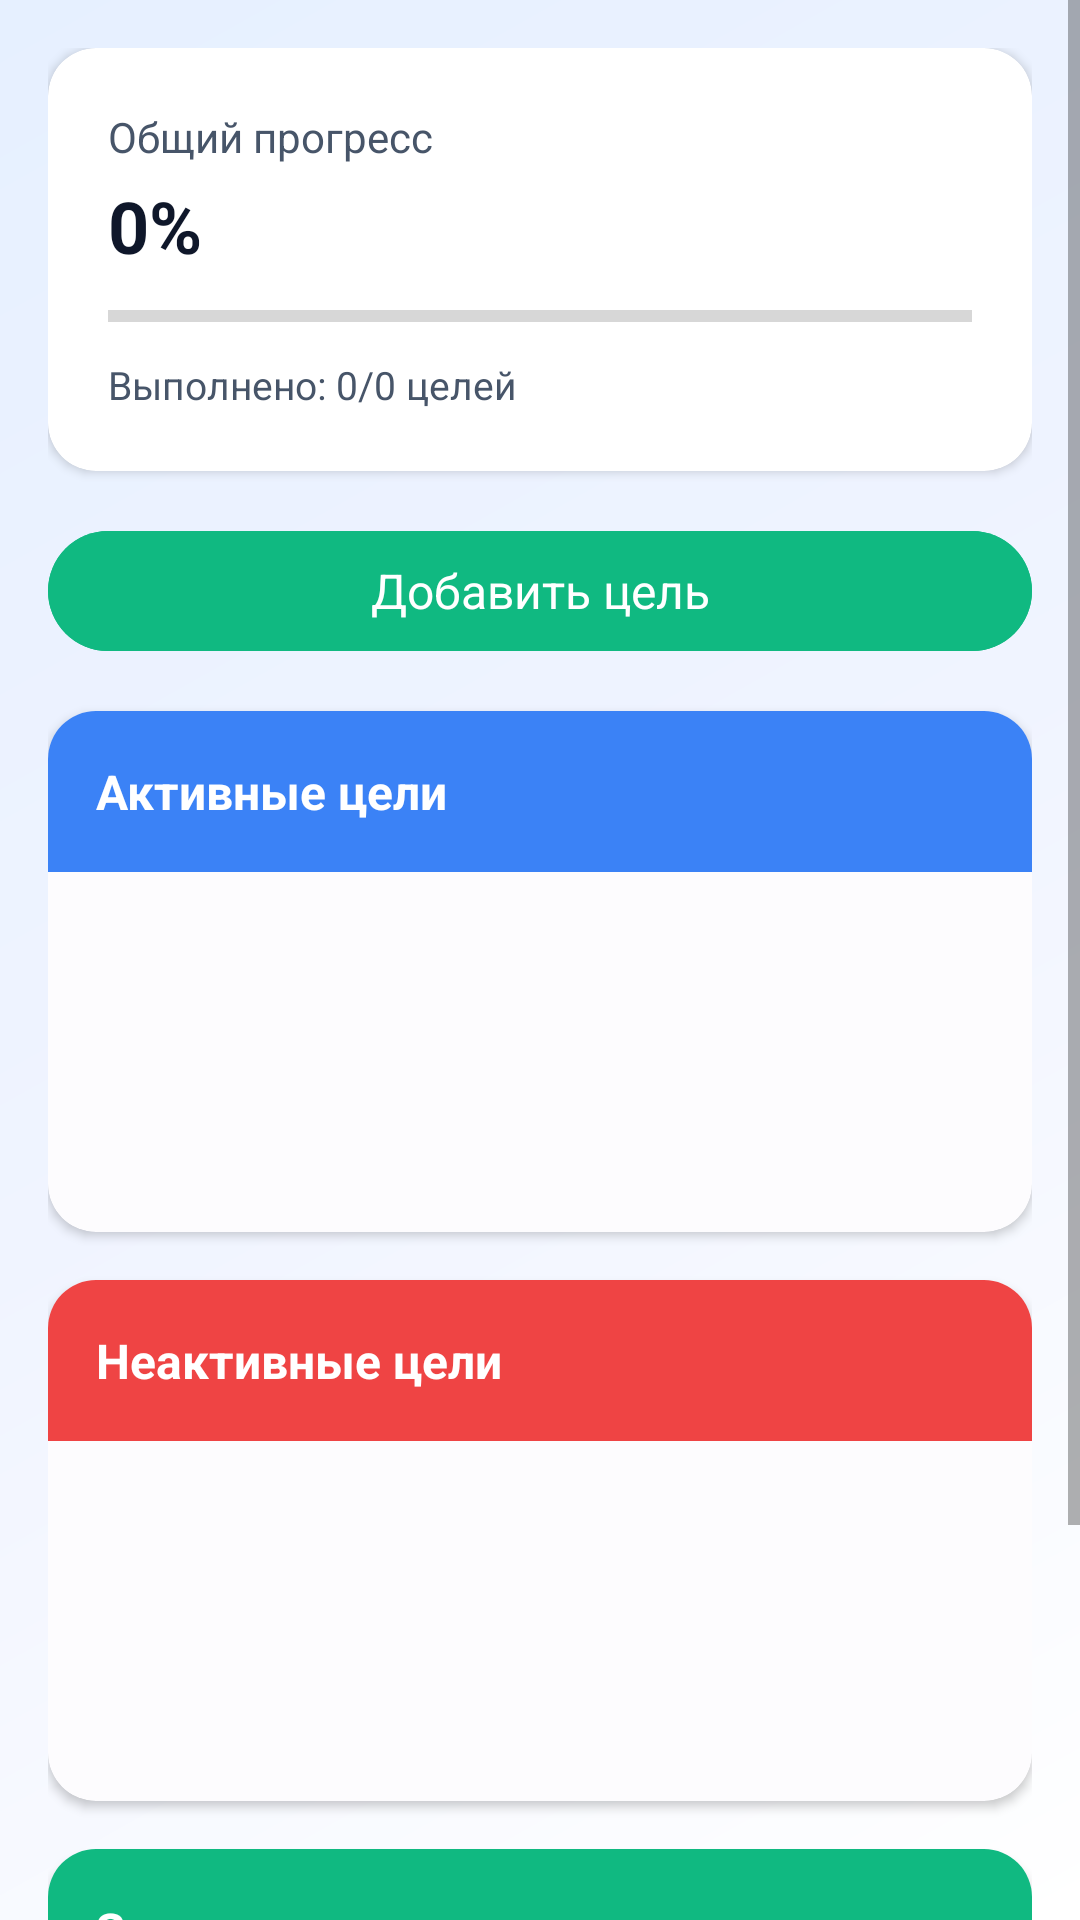

This screen was rendered from an Android layout file. Write that file and the resources it references.
<!-- AndroidManifest.xml: application theme Theme.Capital -->
<!-- res/layout/fragment_goals.xml -->
<?xml version="1.0" encoding="utf-8"?>
<ScrollView xmlns:android="http://schemas.android.com/apk/res/android"
    xmlns:app="http://schemas.android.com/apk/res-auto"
    android:layout_width="match_parent"
    android:layout_height="match_parent"
    android:fillViewport="true">

    <LinearLayout
        android:layout_width="match_parent"
        android:layout_height="wrap_content"
        android:orientation="vertical"
        android:padding="16dp">

        
        <androidx.cardview.widget.CardView
            android:layout_width="match_parent"
            android:layout_height="wrap_content"
            android:layout_marginBottom="16dp"
            app:cardCornerRadius="16dp"
            app:cardElevation="2dp"
            app:cardBackgroundColor="@color/surface_main">

            <LinearLayout
                android:layout_width="match_parent"
                android:layout_height="wrap_content"
                android:orientation="vertical"
                android:padding="20dp">

                <TextView
                    android:layout_width="match_parent"
                    android:layout_height="wrap_content"
                    android:text="Общий прогресс"
                    android:textColor="@color/text_main_secondary"
                    android:textSize="14sp" />

                <TextView
                    android:id="@+id/overallProgress"
                    android:layout_width="match_parent"
                    android:layout_height="wrap_content"
                    android:layout_marginTop="4dp"
                    android:text="0%"
                    android:textColor="@color/text_main_primary"
                    android:textSize="24sp"
                    android:textStyle="bold" />

                <ProgressBar
                    android:id="@+id/progressBar"
                    style="?android:attr/progressBarStyleHorizontal"
                    android:layout_width="match_parent"
                    android:layout_height="12dp"
                    android:layout_marginTop="8dp"
                    android:progress="0"
                    android:progressTint="@color/accent_green"
                    android:backgroundTint="@color/divider_main" />

                <TextView
                    android:id="@+id/completedGoals"
                    android:layout_width="match_parent"
                    android:layout_height="wrap_content"
                    android:layout_marginTop="8dp"
                    android:text="Выполнено: 0/0 целей"
                    android:textColor="@color/text_main_secondary"
                    android:textSize="13sp" />

            </LinearLayout>

        </androidx.cardview.widget.CardView>

        
        <com.google.android.material.button.MaterialButton
            android:id="@+id/addGoalButton"
            android:layout_width="match_parent"
            android:layout_height="wrap_content"
            android:layout_marginBottom="16dp"
            android:text="Добавить цель"
            android:textSize="16sp"
            app:icon="@drawable/ic_add"
            app:iconGravity="textStart"
            style="@style/Widget.Material3.Button"
            android:backgroundTint="@color/accent_green"/>

        
        <com.google.android.material.card.MaterialCardView
            android:id="@+id/activeGoalsContainer"
            android:layout_width="match_parent"
            android:layout_height="wrap_content"
            android:layout_marginBottom="16dp"
            app:cardCornerRadius="16dp"
            app:cardElevation="2dp">

            <LinearLayout
                android:layout_width="match_parent"
                android:layout_height="wrap_content"
                android:orientation="vertical">

                <TextView
                    android:layout_width="match_parent"
                    android:layout_height="wrap_content"
                    android:background="@color/accent_blue"
                    android:padding="16dp"
                    android:text="Активные цели"
                    android:textColor="@color/white"
                    android:textSize="16sp"
                    android:textStyle="bold" />

                <androidx.recyclerview.widget.RecyclerView
                    android:id="@+id/activeGoalsRecyclerView"
                    android:layout_width="match_parent"
                    android:layout_height="wrap_content"
                    android:minHeight="120dp"
                    android:padding="8dp" />

            </LinearLayout>

        </com.google.android.material.card.MaterialCardView>

        
        <com.google.android.material.card.MaterialCardView
            android:id="@+id/inactiveGoalsContainer"
            android:layout_width="match_parent"
            android:layout_height="wrap_content"
            android:layout_marginBottom="16dp"
            app:cardCornerRadius="16dp"
            app:cardElevation="2dp">

            <LinearLayout
                android:layout_width="match_parent"
                android:layout_height="wrap_content"
                android:orientation="vertical">

                <TextView
                    android:layout_width="match_parent"
                    android:layout_height="wrap_content"
                    android:background="@color/accent_red"
                    android:padding="16dp"
                    android:text="Неактивные цели"
                    android:textColor="@color/white"
                    android:textSize="16sp"
                    android:textStyle="bold" />

                <androidx.recyclerview.widget.RecyclerView
                    android:id="@+id/inactiveGoalsRecyclerView"
                    android:layout_width="match_parent"
                    android:layout_height="wrap_content"
                    android:minHeight="120dp"
                    android:padding="8dp" />

            </LinearLayout>

        </com.google.android.material.card.MaterialCardView>

        
        <com.google.android.material.card.MaterialCardView
            android:id="@+id/closedGoalsContainer"
            android:layout_width="match_parent"
            android:layout_height="wrap_content"
            app:cardCornerRadius="16dp"
            app:cardElevation="2dp">

            <LinearLayout
                android:layout_width="match_parent"
                android:layout_height="wrap_content"
                android:orientation="vertical">

                <TextView
                    android:layout_width="match_parent"
                    android:layout_height="wrap_content"
                    android:background="@color/accent_green"
                    android:padding="16dp"
                    android:text="Закрытые цели"
                    android:textColor="@color/white"
                    android:textSize="16sp"
                    android:textStyle="bold" />

                <androidx.recyclerview.widget.RecyclerView
                    android:id="@+id/closedGoalsRecyclerView"
                    android:layout_width="match_parent"
                    android:layout_height="wrap_content"
                    android:minHeight="120dp"
                    android:padding="8dp" />

            </LinearLayout>

        </com.google.android.material.card.MaterialCardView>

    </LinearLayout>

</ScrollView>
<!-- resources referenced by this layout -->
<resources>
  <color name="accent_blue">#3B82F6</color>
  <color name="accent_green">#10B981</color>
  <color name="accent_red">#EF4444</color>
  <color name="divider_main">#F1F5F9</color>
  <color name="surface_main">#FFFFFF</color>
  <color name="text_main_primary">#0F172A</color>
  <color name="text_main_secondary">#475569</color>
  <color name="white">#FFFFFF</color>
  <style name="Theme.Capital" parent="Base.Theme.Capital" />
  <!-- drawable gradient_background_light (drawable) -->
  <?xml version="1.0" encoding="utf-8"?>
  <shape xmlns:android="http://schemas.android.com/apk/res/android">
      <gradient
          android:startColor="#FFFFFF"
          android:centerColor="#F0F4FF"
          android:endColor="#E6F0FF"
          android:angle="135" />
  </shape>
  <color name="primary_main">#303F9F</color>
  <color name="primary_dark">#1A237E</color>
  <color name="text_white">#FFFFFF</color>
  <color name="text_secondary">#757575</color>
  <color name="black">#000000</color>
  <color name="surface_light">#FDFCFE</color>
  <color name="text_primary">#212121</color>
  <color name="background">#F5F7FA</color>
  <color name="error_main">#F44336</color>
  <style name="Widget.Capital.Button" parent="Widget.MaterialComponents.Button">
          <item name="cornerRadius">12dp</item>
          <item name="android:textColor">@color/text_white</item>
      </style>
  <style name="Widget.Capital.TextInputLayout" parent="Widget.MaterialComponents.TextInputLayout.OutlinedBox">
          <item name="boxCornerRadiusBottomEnd">12dp</item>
          <item name="boxCornerRadiusBottomStart">12dp</item>
          <item name="boxCornerRadiusTopEnd">12dp</item>
          <item name="boxCornerRadiusTopStart">12dp</item>
          <item name="boxStrokeColor">@color/primary_main</item>
          <item name="hintTextColor">@color/text_secondary</item>
          <item name="android:textColorHint">@color/text_secondary</item>
      </style>
</resources>
